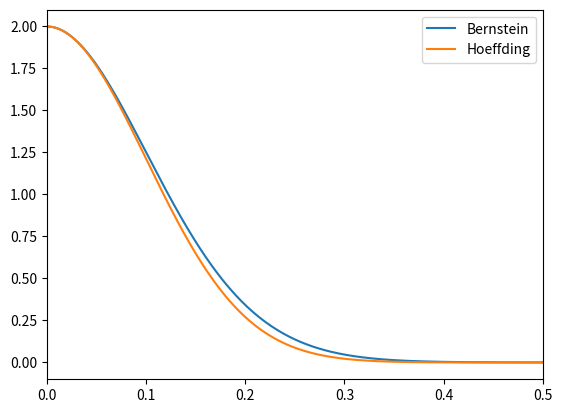

Generate this figure with matplotlib:
import numpy as np
from matplotlib import pyplot as plt


def bernstein(eps, var, n, a, b):
    return 2 * np.exp(-(n * eps ** 2) / (2 * (var + (b - a) * eps / 3)))


def hoeffding(eps, var, n, a , b):
    return 2 * np.exp(-(2 * n * eps ** 2) / ((b - a) ** 2))


def bernstein_drift_score(tau, n1, n2, a, b):
    kappa = n2 / (n1 + n2)
    def exponent(n, k):
        t = k * tau
        var = (b - t) * (t - a)
        return - (n * t ** 2) / (2 * (var + (b - a) * t / 3))
    return 2 * np.exp(exponent(n1, kappa)) + 2 * np.exp(exponent(n2, (1 - kappa)))

if __name__ == '__main__':
    steps = 1000
    a = -1
    b = 1
    eps = (b - a) * np.array([i / steps for i in range(steps)])
    n = 100
    var = (b - a) ** 2 / 4

    bern = bernstein(eps, var, n, a, b)
    hoeff = hoeffding(eps, var, n, a, b)

    plt.plot(eps, bern, label="Bernstein")
    plt.plot(eps, hoeff, label="Hoeffding")
    plt.legend()
    plt.xlim(left=0, right=(b-a) / 4)
    plt.show()
